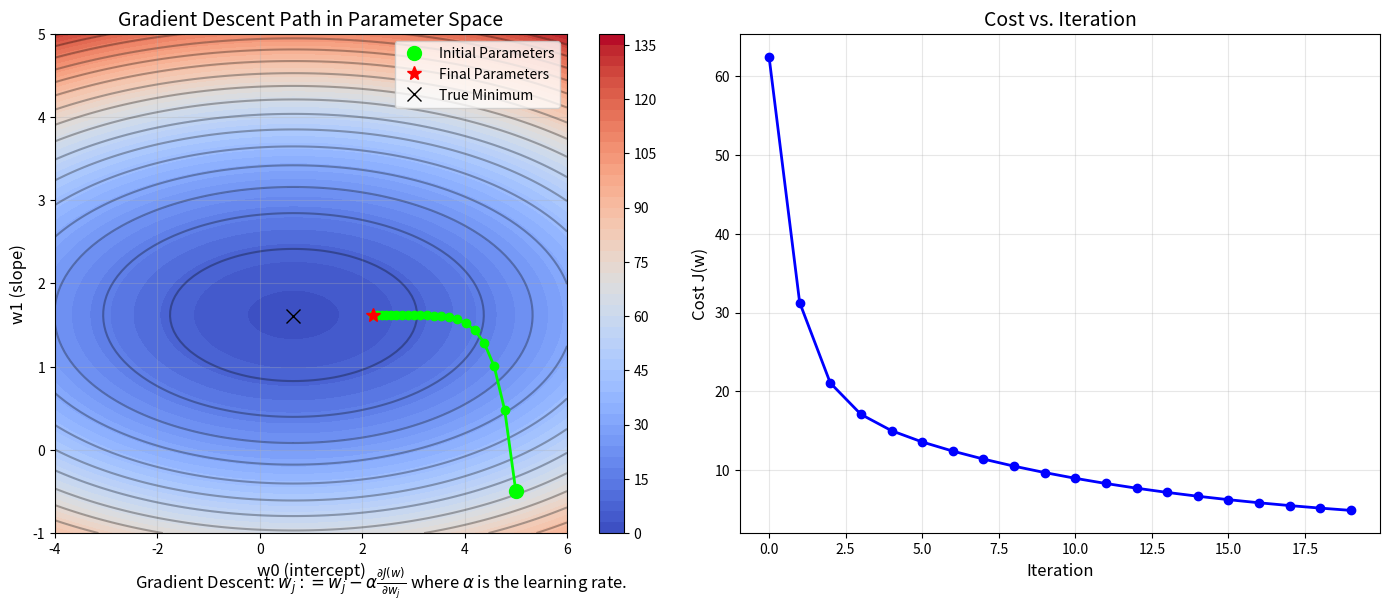

This figure's Python source: (Note: this script raises an exception after producing the figure.)
import matplotlib.pyplot as plt
import numpy as np
from matplotlib.animation import FuncAnimation

def generate_gradient_descent_visualization():
    """
    Generate a visualization of gradient descent optimization for linear regression.
    """
    # Create sample data
    np.random.seed(42)
    x = np.linspace(-5, 5, 20)
    y = 2 * x + 1 + np.random.normal(0, 2, size=len(x))
    
    # Create a meshgrid of w0 and w1 values
    w0_vals = np.linspace(-4, 6, 100)
    w1_vals = np.linspace(-1, 5, 100)
    w0_grid, w1_grid = np.meshgrid(w0_vals, w1_vals)
    
    # Calculate the cost function for each combination of w0 and w1
    J_vals = np.zeros_like(w0_grid)
    for i in range(len(w0_vals)):
        for j in range(len(w1_vals)):
            w0 = w0_vals[i]
            w1 = w1_vals[j]
            predictions = w0 + w1 * x
            errors = y - predictions
            J_vals[j, i] = np.mean(errors**2)  # Using mean squared error
    
    # Helper function for gradient descent
    def compute_gradient(w0, w1, X, y):
        m = len(y)
        predictions = w0 + w1 * X
        errors = predictions - y
        
        # Gradients
        dw0 = (1/m) * np.sum(errors)
        dw1 = (1/m) * np.sum(errors * X)
        
        return dw0, dw1
    
    # Initial parameters
    w0_init = 5.0
    w1_init = -0.5
    
    # Learning rate
    alpha = 0.05
    
    # Run gradient descent for several iterations
    iterations = 20
    w0_history = [w0_init]
    w1_history = [w1_init]
    cost_history = []
    
    w0 = w0_init
    w1 = w1_init
    
    for _ in range(iterations):
        predictions = w0 + w1 * x
        errors = y - predictions
        cost = np.mean(errors**2)
        cost_history.append(cost)
        
        # Compute gradients
        dw0, dw1 = compute_gradient(w0, w1, x, y)
        
        # Update parameters
        w0 = w0 - alpha * dw0
        w1 = w1 - alpha * dw1
        
        # Store parameters
        w0_history.append(w0)
        w1_history.append(w1)
    
    # Create main figure with contour plot
    fig, (ax1, ax2) = plt.subplots(1, 2, figsize=(14, 6))
    
    # Plot contour with gradient descent path
    contour = ax1.contourf(w0_grid, w1_grid, J_vals, 50, cmap='coolwarm')
    contour_lines = ax1.contour(w0_grid, w1_grid, J_vals, 20, colors='black', alpha=0.3)
    fig.colorbar(contour, ax=ax1)
    
    # Plot gradient descent path
    ax1.plot(w0_history, w1_history, 'o-', color='lime', markersize=6, linewidth=2)
    ax1.plot(w0_history[0], w1_history[0], 'o', color='lime', markersize=10, label='Initial Parameters')
    ax1.plot(w0_history[-1], w1_history[-1], '*', color='red', markersize=10, label='Final Parameters')
    
    # Find the optimal parameters (minimum cost)
    min_idx = np.unravel_index(np.argmin(J_vals), J_vals.shape)
    w0_min = w0_vals[min_idx[1]]
    w1_min = w1_vals[min_idx[0]]
    ax1.plot(w0_min, w1_min, 'x', color='black', markersize=10, label='True Minimum')
    
    ax1.set_xlabel('w0 (intercept)', fontsize=12)
    ax1.set_ylabel('w1 (slope)', fontsize=12)
    ax1.set_title('Gradient Descent Path in Parameter Space', fontsize=14)
    ax1.legend()
    ax1.grid(True, alpha=0.3)
    
    # Plot cost history
    ax2.plot(range(iterations), cost_history, 'b-o', linewidth=2)
    ax2.set_xlabel('Iteration', fontsize=12)
    ax2.set_ylabel('Cost J(w)', fontsize=12)
    ax2.set_title('Cost vs. Iteration', fontsize=14)
    ax2.grid(True, alpha=0.3)
    
    # Add explanatory text
    plt.figtext(0.1, 0.01, 
                r"Gradient Descent: $w_j := w_j - \alpha \frac{\partial J(w)}{\partial w_j}$ " + 
                r"where $\alpha$ is the learning rate.",
                fontsize=12)
    
    plt.tight_layout()
    plt.savefig('plots/gradient_descent.png', dpi=300)
    
    # Create a separate figure to show the data fitting process
    plt.figure(figsize=(10, 6))
    
    # Plot the data points
    plt.scatter(x, y, color='blue', label='Training data')
    
    # Plot initial line
    x_line = np.linspace(-6, 6, 100)
    plt.plot(x_line, w0_init + w1_init * x_line, 'r--', 
             linewidth=2, label=f'Initial: y = {w0_init:.2f} + {w1_init:.2f}x')
    
    # Plot final line
    plt.plot(x_line, w0_history[-1] + w1_history[-1] * x_line, 'g-', 
             linewidth=2, label=f'Final: y = {w0_history[-1]:.2f} + {w1_history[-1]:.2f}x')
    
    # Plot optimal line
    plt.plot(x_line, w0_min + w1_min * x_line, 'k:', 
             linewidth=2, label=f'Optimal: y = {w0_min:.2f} + {w1_min:.2f}x')
    
    plt.xlabel('x', fontsize=12)
    plt.ylabel('y', fontsize=12)
    plt.title('Data Fitting with Gradient Descent', fontsize=14)
    plt.legend()
    plt.grid(True, alpha=0.3)
    
    plt.tight_layout()
    plt.savefig('plots/gradient_descent_fitting.png', dpi=300)
    plt.close()

if __name__ == "__main__":
    generate_gradient_descent_visualization()
    print("Gradient descent visualization generated successfully.") 